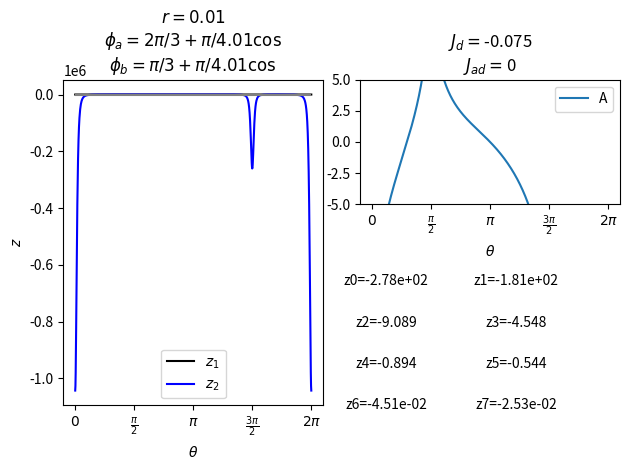

Recreate this plot in Python. (Note: this script raises an exception after producing the figure.)
# Focus on static 2level system
import numpy as np
from sympy import *
import matplotlib.pyplot as plt
from scipy import integrate
import csv
import cmath
import time


type = r"\floquetic_N4_zeros"
date = "211126"
ver = "2"

z = Symbol('z')

# transition matrix elements
r_base = 0.01
r_coef = 0
phi_coef = 4.01
r = lambda x: r_base+r_coef*np.sin(x)
phi_a = lambda x: 3/4*np.pi+np.pi/phi_coef*np.cos(x)
phi_b = lambda x: 1/2*np.pi+2*np.pi/phi_coef*np.sin(x)

r_prime = lambda x: r_coef*np.cos(x)

a_L = lambda x: 1/2*(1+r(x))*np.sin(phi_a(x)/2)**2
a_R = lambda x: 1/2*(1+r(x))*np.cos(phi_a(x)/2)**2
b_L = lambda x: 1/2*(1-r(x))*np.sin(phi_b(x)/2)**2
b_R = lambda x: 1/2*(1-r(x))*np.cos(phi_b(x)/2)**2

a = lambda x : a_R(x)+a_L(x)
b = lambda x : b_R(x)+b_L(x)

z1 = lambda x : (-((b(x)-a(x))**2/4+b_L(x)*a_L(x)+b_R(x)*a_R(x))+np.sqrt(((b(x)-a(x))**2/4+b_L(x)*a_L(x)+b_R(x)*a_R(x))**2-4*a_R(x)*a_L(x)*b_R(x)*b_L(x)))/(2*a_R(x)*b_L(x))
z2 = lambda x : (-((b(x)-a(x))**2/4+b_L(x)*a_L(x)+b_R(x)*a_R(x))-np.sqrt(((b(x)-a(x))**2/4+b_L(x)*a_L(x)+b_R(x)*a_R(x))**2-4*a_R(x)*a_L(x)*b_R(x)*b_L(x)))/(2*a_R(x)*b_L(x))

dt = 1
W = [np.eye(2)]
V1 = np.array([[0,1],[0,0]])
V2 = np.array([[0,0],[1,0]])

W_1 = lambda z : np.array([[1-b(0)*dt,a_L(0)*dt+a_R(0)*dt*z],[b_L(0)*dt+b_R(0)*dt/z,1-a(0)*dt]])
W_2 = lambda z : np.array([[1-b(np.pi*0.5)*dt,a_L(np.pi*0.5)*dt+a_R(np.pi*0.5)*dt*z],[b_L(np.pi*0.5)*dt+b_R(np.pi*0.5)*dt/z,1-a(np.pi*0.5)*dt]])
W_3 = lambda z : np.array([[1-b(np.pi)*dt,a_L(np.pi)*dt+a_R(np.pi)*dt*z],[b_L(np.pi)*dt+b_R(np.pi)*dt/z,1-a(np.pi)*dt]])
W_4 = lambda z : np.array([[1-b(np.pi*1.5)*dt,a_L(np.pi*1.5)*dt+a_R(np.pi*1.5)*dt*z],[b_L(np.pi*1.5)*dt+b_R(np.pi*1.5)*dt/z,1-a(np.pi*1.5)*dt]])

U_4 = lambda z : np.dot(W_4(z),np.dot(W_3(z),np.dot(W_2(z),W_1(z))))

Trace = lambda z : np.trace(U_4(z))
Det = lambda z : U_4(z)[0][0]*U_4(z)[1][1]-U_4(z)[0][1]*U_4(z)[1][0]
# z_1 = list(solveset(np.trace(W_1(z))**2-4*(W_1(z)[0][0]*W_1(z)[1][1]-W_1(z)[0][1]*W_1(z)[1][0]),z))
# z_2 = list(solveset(np.trace(W_2(z))**2-4*(W_2(z)[0][0]*W_2(z)[1][1]-W_2(z)[0][1]*W_2(z)[1][0]),z))

# z_disc = list(solveset(Trace(z)**2-4*Det(z),z))
# simplify((Trace(z)**2-4*Det(z)))
# simplify(Trace(z))
# simplify(Det(z))

coeff = [0]*9
for i in range(9):
    coeff[i] = simplify((Trace(z)**2-4*Det(z))*z**4).coeff(z,8-i)
z_disc = np.roots(coeff)

z_disc = np.array(z_disc)
z_disc = z_disc.astype(np.float64)
# z_disc = np.append(z_disc,0)
z_disc

############### adiabatic current ################
j_d = lambda x : (1-r(x)**2)/(16*np.pi)*(np.cos(phi_a(x))-np.cos(phi_b(x)))
J_d = integrate.quad(j_d,0,2*np.pi)[0]

j_ad = lambda x : r_prime(x)*np.cos(phi_a(x))/(8*np.pi)
J_ad = integrate.quad(j_ad,0,2*np.pi)[0]

J_d
J_ad
############### graph plot #######################
x = np.linspace(0,2*np.pi,1000)
fig = plt.figure()
ax1 = plt.subplot2grid((2,2),(0,0),rowspan=2)
ax2 = plt.subplot2grid((2,2),(0,1))
ax3 = plt.subplot2grid((2,2),(1,1))

ax1.set_title(f"$r = {r_base:.2f}$"+"\n"+r"$\phi_a=2\pi/3+$"+f"$\pi/{phi_coef:.3g}\cos$"+"\n"+r"$\phi_b=\pi/3+$"+f"$\pi/{phi_coef:.3g}\cos$")
ax1.plot(x,np.real(z1(x)),color="black",label="$z_1$")
ax1.plot(x,np.real(z2(x)),color="blue",label="$z_2$")
ax1.legend()
ax1.set_xlabel(r"$\theta$")
ax1.set_ylabel("$z$")
ax1.set_xticks([0,np.pi/2,np.pi,np.pi*3/2,np.pi*2])
ax1.set_xticklabels([r"$0$",r"$\frac{\pi}{2}$",r"$\pi$",r"$\frac{3\pi}{2}$",r"$2\pi$"])
ax1.hlines(0,0,2*np.pi,color="gray")

ax2.set_title(f"$J_d=${J_d:.2g}"+"\n"+f"$J_{{ad}}=${J_ad:.2g}")
########### r-phi ################
# ax2.plot(phi_a(x),r(x))
# ax2.set_xlabel(r"$\phi(\theta)$")
# ax2.set_ylabel(r"$r(\theta)$")
# ax2.set_xlim([0,np.pi])
# ax2.set_xticks([0,np.pi/2,np.pi])
# ax2.set_xticklabels([r"$0$",r"$\frac{\pi}{2}$",r"$\pi$"])

############ affinity #############
# ax2.plot(x,z1(x)*z2(x),label="$z_1z_2$")
ax2.plot(x,-np.log(z1(x)*z2(x)),label="A")
ax2.set_ylim([-5,5])
ax2.set_xlabel(r"$\theta$")
ax2.legend()
ax2.set_xticks([0,np.pi/2,np.pi,np.pi*3/2,np.pi*2])
ax2.set_xticklabels([r"$0$",r"$\frac{\pi}{2}$",r"$\pi$",r"$\frac{3\pi}{2}$",r"$2\pi$"])


ax3.text(0.1, 1, f"z0={z_disc[0]:.2e}" , va="center", ha="center",size=10)
ax3.text(0.6, 1, f"z1={z_disc[1]:.2e}" , va="center", ha="center",size=10)
ax3.text(0.1, 0.66, f"z2={z_disc[2]:.3f}" , va="center", ha="center",size=10)
ax3.text(0.6, 0.66, f"z3={z_disc[3]:.3f}" , va="center", ha="center",size=10)
ax3.text(0.1, 0.33, f"z4={z_disc[4]:.3f}" , va="center", ha="center",size=10)
ax3.text(0.6, 0.33, f"z5={z_disc[5]:.3f}" , va="center", ha="center",size=10)
ax3.text(0.1, 0, f"z6={z_disc[6]:.2e}" , va="center", ha="center",size=10)
ax3.text(0.6, 0, f"z7={z_disc[7]:.2e}" , va="center", ha="center",size=10)
ax3.tick_params(labelbottom=False, labelleft=False)
ax3.spines['right'].set_visible(False)
ax3.spines['top'].set_visible(False)
ax3.spines['bottom'].set_visible(False)
ax3.spines['left'].set_visible(False)
ax3.tick_params('x', length=0, which='major')
ax3.tick_params('y', length=0, which='major')

plt.tight_layout()
plt.savefig(r"C:/Users/hyoshida/Desktop/floquetic/z_"+str(date)+"_"+str(ver)+".png")
plt.clf()
plt.close()
# plt.show()

################## Trace ############################
# simplify(diff(log(Trace(z))))
# simplify(diff(log(Trace(z)))*Trace(z)*z**3).coeff(z,0)
# simplify(Trace(z))

nume = []
denom = []
for i in range(5):
    nume.append(simplify(diff(log(Trace(z)))*Trace(z)*z**3).coeff(z,4-i))
    denom.append(simplify(Trace(z)*z**2).coeff(z,4-i))

################## file make ##########################
f_zero = open(r"C:\Users\hyoshida\Desktop\floquetic\zero_"+str(date)+"_"+str(ver)+r".dat",'w')
f_zero.write(str(z_disc[0])+" "+str(z_disc[1])+" "+str(z_disc[2])+" "+str(z_disc[3])+" "+str(z_disc[4])+" "+str(z_disc[5])+" "+str(z_disc[6])+" "+str(z_disc[7])+" ")
f_zero.write(str(nume[0])+" "+str(nume[1])+" "+str(0)+" "+str(nume[3])+" "+str(nume[4])+" ")
f_zero.write(str(denom[0])+" "+str(denom[1])+" "+str(denom[2])+" "+str(denom[3])+" "+str(denom[4]))
f_zero.close()


# def R(x):
#     # return (a1(theta)*(1-b2(theta)*dt)+a2(theta)*(1-a1(theta)*dt)+b1(theta)*(1-a2(theta)*dt)+b2(theta)*(1-b1(theta)*dt))*dt/Trace(x)
#     return np.abs(Trace(1)-2)/Trace(x)
#
# def root(x):
#     return np.complex(sqrt(-(x-z_disc[0])*(x-z_disc[1])*(x-z_disc[2])*(x-z_disc[3])/(x**2*(1-z_disc[0])*(1-z_disc[1])*(1-z_disc[2])*(1-z_disc[3]))))
#
# def rho(x):
#     temp = 1/np.pi*(R(x)*root(x))/(1+R(x)**2*root(x)**2)*(1/(x-z_disc[0])+1/(x-z_disc[1])+1/(x-z_disc[2])+1/(x-z_disc[3])-2/x-2*diff(log(Trace(x))))
#     if (np.imag(temp)!=0):
#         # return str(nan)
#         return 0
#     else:
#         return np.abs(temp)
#
# N=1000
# dx = 0.00001
# Z1 = np.linspace(z_disc[0]-dx,z_disc[1]+dx,N)
# Z2 = np.linspace(z_disc[2]-dx,z_disc[3]+dx,N)
# Z3 = np.linspace(z_disc[4]-dx,z_disc[5]+dx,N)
# Z4 = np.linspace(z_disc[6]-dx,z_disc[7]+dx,N)
# Rho = []
# for z in Z1:
#     Rho.append(rho(z))
# for z in Z2:
#     Rho.append(rho(z))
# for z in Z3:
#     Rho.append(rho(z))
# for z in Z4:
#     Rho.append(rho(z))
#
#
# Z = np.append(np.append(np.append(Z1,Z2),Z3),Z4)
# plt.ylim([0,0.5])
# plt.xlim([-0.004,0])
# plt.plot(Z,Rho,linestyle="None",marker="s")
# plt.show()
#
# plt.figure(figsize=(4,3))
# plt.xlim([-4.1,0])
# plt.yticks([0,1,2],["0","1","2"])
# plt.xlabel(r"$\Re (z)$")
# plt.plot(z_1,[2,2],label=r"$W_1$ only", linestyle="None",marker="+",color="blue")
# plt.plot(z_2,[1,1],label=r"$W_2$ only", linestyle="None",marker="*",color = "blue")
# plt.plot(z_disc,[0,0,0,0],label=r"$U_2$", linestyle="None",marker=".",color="red")
# plt.legend()
# plt.savefig(r"C:\Users\hyoshida\Desktop\fig.png")
# plt.show()
#
# def integ1(x,z):
#     return rho(x)*np.log((z-x)/(1-x))
#
# def integ2(x,z):
#     return rho(x)*z/(z-x)
#
# def J(z):
#     return (integrate.quad(integ2,z_disc[2]+dx,z_disc[3]-dx,args=z)[0]+integrate.quad(integ2,z_disc[0]+dx,z_disc[1]-dx,args=z)[0])*0.5-1
#
# def phi(z):
#     return (integrate.quad(integ1,z_disc[2]+dx,z_disc[3]-dx,args=z)[0]+integrate.quad(integ1,z_disc[0]+dx,z_disc[1]-dx,args=z)[0])*0.5-np.log(z)-J(z)*np.log(z)
#
#
#
# # def J(z):
# #     sum = 0
# #     i = 0
# #     for x in Z1:
# #         sum += (z_disc[1]-z_disc[0])/N*Rho[i]*z/(z-x)
# #         i += 1
# #     for x in Z2:
# #         sum += (z_disc[3]-z_disc[2])/N*Rho[i]*z/(z-x)
# #         i += 1
# #     return 0.5*sum-1
#
# Chi = np.linspace(-4,5,200)
# J_dat = []
# phi_dat=[]
# for chi in Chi:
#     J_dat.append(J(np.exp(chi)))
#     phi_dat.append(phi(np.exp(chi)))
#
# # def integ(z):
# #     sum = 0
# #     i = 0
# #     for x in Z1:
# #         sum += (z_disc[1]-z_disc[0])/N*Rho[i]*np.log((z-x)/(1-x))
# #         i += 1
# #     for x in Z2:
# #         sum += (z_disc[3]-z_disc[2])/N*Rho[i]*np.log((z-x)/(1-x))
# #         i += 1
# #     return sum
# #
# # Phi_dat = []
# # i = 0
# # for chi in Chi:
# #     Phi_dat.append(0.5*integ(np.exp(chi))-(J_dat[i]+1)*chi)
# #     i += 1
#
# # plt.xlim([-0.6,0.2])
# # plt.ylim([-0.005,0.0001])
# # plt.plot(J_dat,Phi_dat)
# # plt.show()

# f_zero = open(r"C:\Users\hyoshida\Desktop\floquetic\phi_"+str(date)+"_"+str(ver)+r".dat",'w')
# for j in range(100):
#     f_zero.write(str(J_dat[j])+' '+str(phi_dat[j]))
#     f_zero.write('\n')
# f_zero.close()
